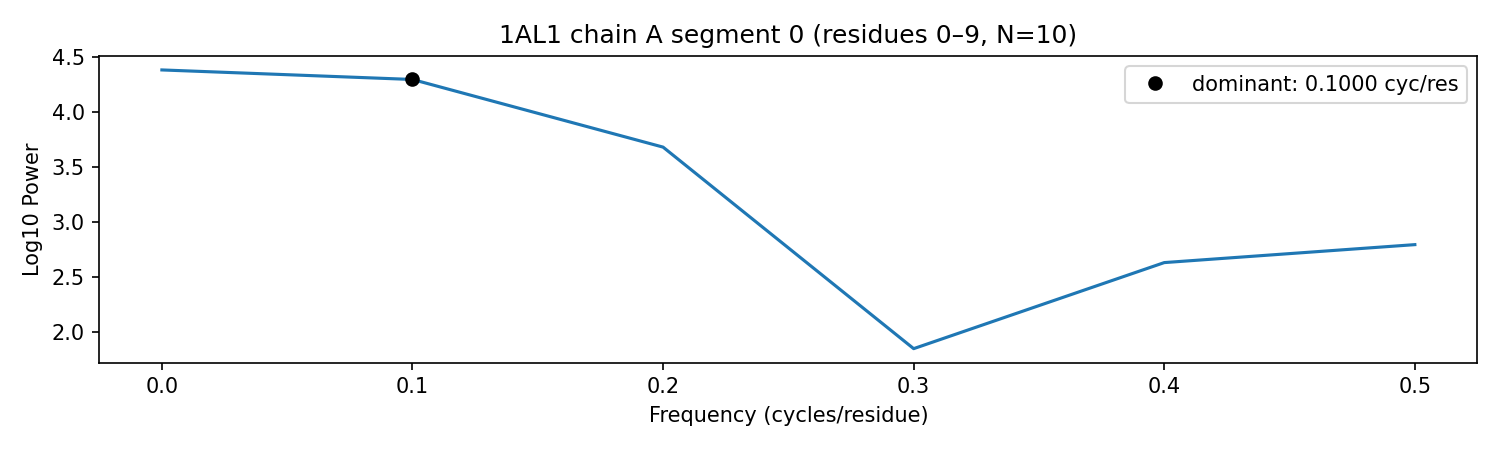

Values plotted in this chart, from the file beside it:
protein, chain, segment_id, seg_start_seq_index, seg_end_seq_index, seg_length, dominant_freq_cycles_per_residue, helix_band_power_fraction, sheet_band_power_fraction, freq_cycles_per_residue, power, amplitude
1AL1, A, 0, 0, 9, 10, 0.1, 0.1898, 0.02435, 0.0, 4.38, 155
1AL1, A, 0, 0, 9, 10, 0.1, 0.1898, 0.02435, 0.1, 4.294, 140.3
1AL1, A, 0, 0, 9, 10, 0.1, 0.1898, 0.02435, 0.2, 3.68, 69.16
1AL1, A, 0, 0, 9, 10, 0.1, 0.1898, 0.02435, 0.3, 1.85, 8.415
1AL1, A, 0, 0, 9, 10, 0.1, 0.1898, 0.02435, 0.4, 2.631, 20.69
1AL1, A, 0, 0, 9, 10, 0.1, 0.1898, 0.02435, 0.5, 2.794, 24.96
